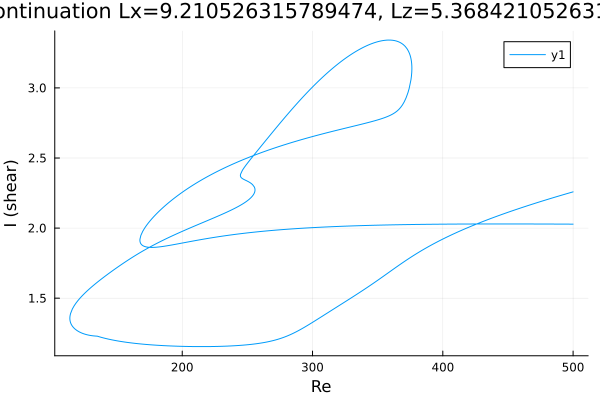

The data file committed next to this chart (first rows):
Re, shear
500.0, 2.028
499.5, 2.028
498.1, 2.028
496.6, 2.028
495.2, 2.028
493.8, 2.028
492.4, 2.029
491, 2.029
489.6, 2.029
488.2, 2.029
486.7, 2.029
485.3, 2.029
483.9, 2.029
482.5, 2.029
481.1, 2.029
479.7, 2.029
478.3, 2.029
476.8, 2.029
475.4, 2.029
474, 2.029
472.6, 2.029
471.2, 2.029
469.8, 2.029
468.4, 2.029
466.9, 2.029
465.5, 2.029
464.1, 2.029
462.7, 2.029
461.3, 2.029
459.9, 2.029
458.5, 2.03
457, 2.03
455.6, 2.03
454.2, 2.03
452.8, 2.03
451.4, 2.03
451, 2.03
449.6, 2.03
448.2, 2.03
446.8, 2.03
445.4, 2.03
443.9, 2.03
442.5, 2.03
441.1, 2.03
439.7, 2.03
438.3, 2.03
436.9, 2.03
435.5, 2.03
434, 2.03
432.6, 2.03
431.2, 2.029
429.8, 2.029
428.4, 2.029
427, 2.029
425.6, 2.029
424.1, 2.029
422.7, 2.029
421.3, 2.029
419.9, 2.029
418.5, 2.029
... 1,047 more rows
